Run: headless pygame with SDL's dummy video driver; simulated clock (each Clock.tick advances the game by its frame time, no real sleeping); random seed 0; keys injected as events and as key.get_pressed() state; no mouse input.
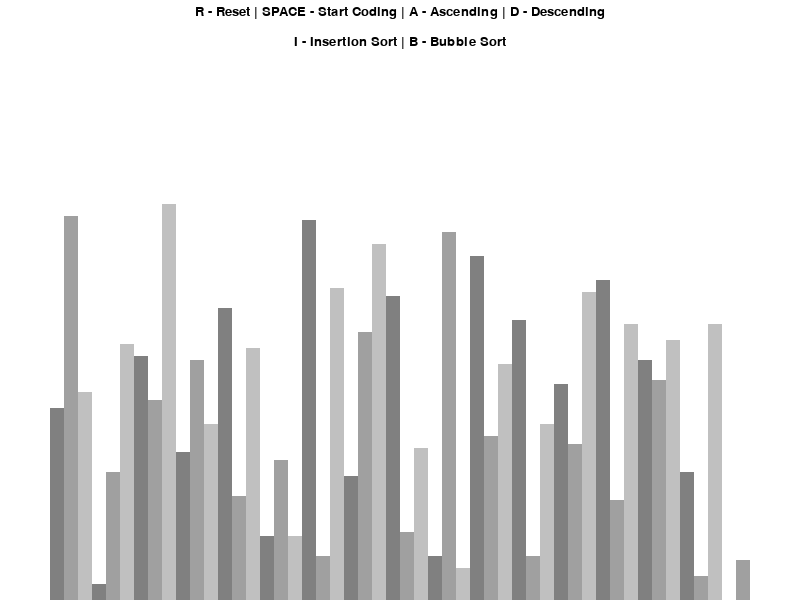
Frame 1 of 4 · flips 1–60 · no input
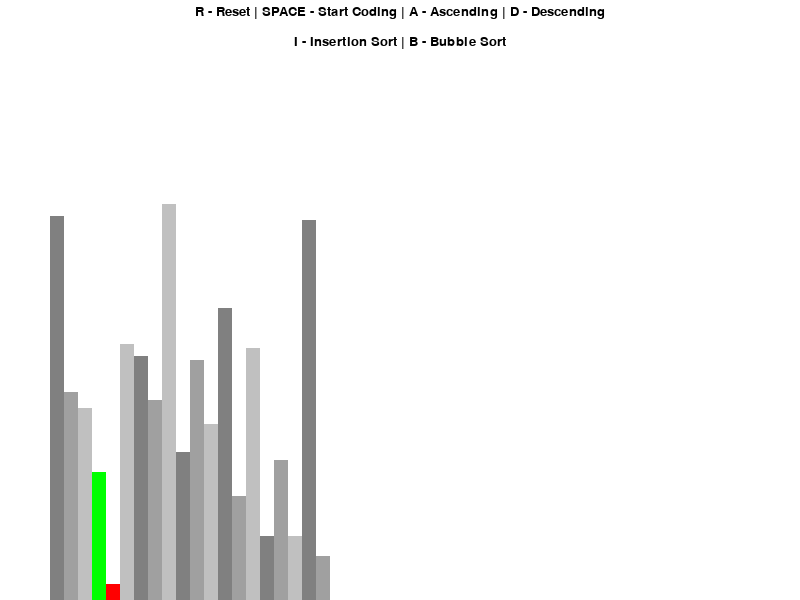
Frame 2 of 4 · flips 61–180 · tapped SPACE, RETURN · held RIGHT (→), D
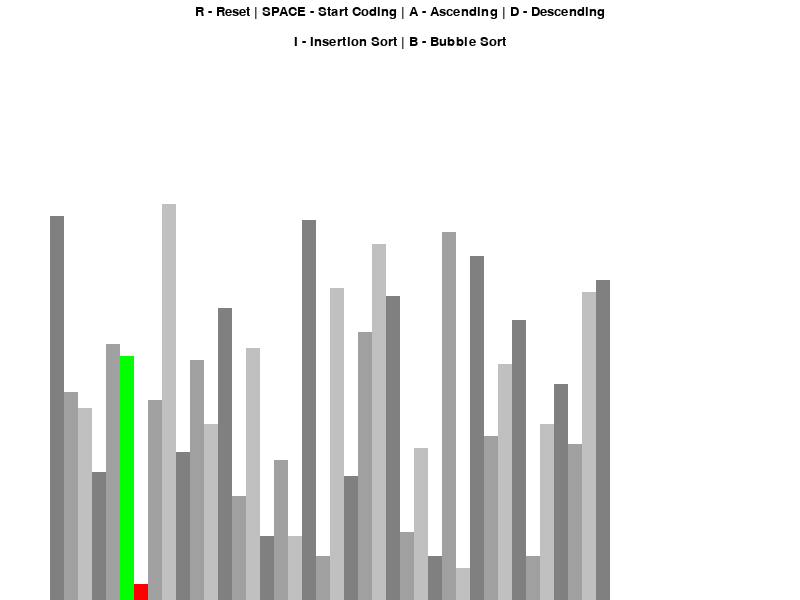
Frame 3 of 4 · flips 181–300 · held DOWN (↓), S
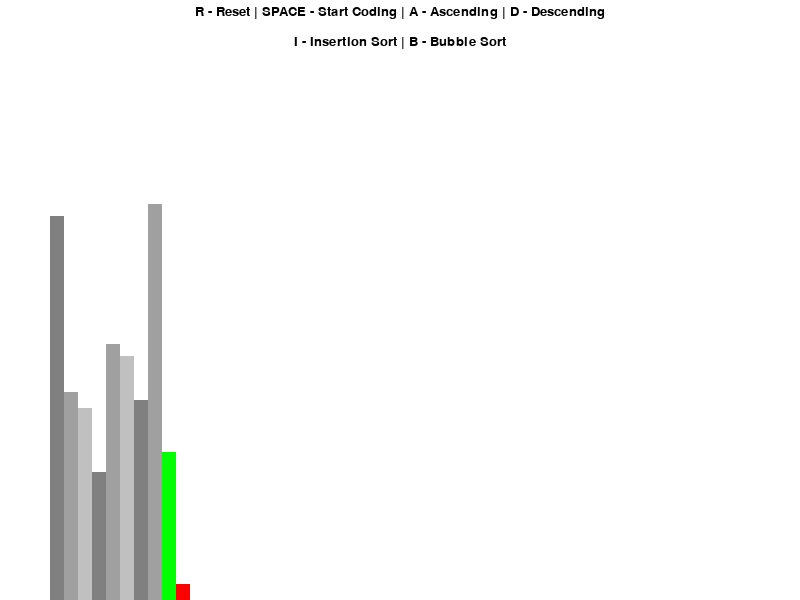
Frame 4 of 4 · flips 301–420 · held LEFT (←), A, UP (↑), W

The pygame program that drew these frames:

import math

import pygame
import random
pygame.init()

class DrawInformation:
    BLACK = 0, 0 ,0
    WHITE = 255, 255, 255
    GREEN = 0, 255, 0
    RED = 255, 0, 0
    GREY = 128, 128, 128
    BACKGROUND_COLOR = WHITE

    GRADIENTS = [
        (128, 128, 128),
        (160, 160, 160),
        (192, 192, 192)
    ]

    FONT = pygame.font.SysFont("comicsans", 20)
    LARGE_FONT = pygame.font.SysFont("comicsans", 40)

    SIDE_PAD = 100
    TOP_PAD = 150

    def __init__(self, width, height, lst):
        self.width = width
        self.height = height

        self.window = pygame.display.set_mode((self.width, self.height))
        # create the window

        pygame.display.set_caption("Algorithm Visualizer")
        # set the caption

        self.set_list(lst)

    def set_list(self, lst):
        self.lst = lst
        self.max_val = max(lst)
        self.min_val = min(lst)

        self.block_width = round((self.width - self.SIDE_PAD) / len(lst))
        # take the whole drawable width area (without the padding) and dividing it by the number of the list elements
        # the width of the element would then be relative to how many elements we have

        self.block_height = math.floor((self.height - self.TOP_PAD) / (self.max_val - self.min_val))
        # subtracting max from min val will tell us the number of values we have and then adjust the height relative to that number
        # the bigger the range, the smaller the scale

        self.start_x = self.SIDE_PAD // 2
        # top left corner in (x,y) for pygame is (0, 0)

def draw(draw_info):
    draw_info.window.fill(draw_info.BACKGROUND_COLOR)

    controls = draw_info.FONT.render("R - Reset | SPACE - Start Coding | A - Ascending | D - Descending", 1, draw_info.BLACK)
    draw_info.window.blit(controls, (draw_info.width/2 - controls.get_width()/2, 5))
    # subtract the w/2 of the screen from t/2 to get the coordinate x of where we should start drawing in order to center the object perfectly in the middle

    sorting = draw_info.FONT.render("I - Insertion Sort | B - Bubble Sort", 1, draw_info.BLACK)
    draw_info.window.blit(sorting, (draw_info.width / 2 - sorting.get_width() / 2, 35))

    draw_list(draw_info)
    pygame.display.update()


def draw_list(draw_info, color_positions={}, clear_bg=False):
    lst = draw_info.lst

    if clear_bg:
        clear_rect = (draw_info.SIDE_PAD//2, draw_info.TOP_PAD,
                      draw_info.width - draw_info.SIDE_PAD, draw_info.height - draw_info.TOP_PAD)

        pygame.draw.rect(draw_info.window, draw_info.BACKGROUND_COLOR, clear_rect)

    for i, val in enumerate(lst):
        x = draw_info.start_x + i * draw_info.block_width
        # if it is the first rectangle, we start from 50 on the x and so on
        y = draw_info.height - (val - draw_info.min_val) * draw_info.block_height
        # figure out what the height of the rectangle needs to be, then subtract it from the overall height of the screen

        color = draw_info.GRADIENTS[i % 3]
        # iterate over colors 0, 1, 2

        if i in color_positions:
            color = color_positions[i]

        pygame.draw.rect(draw_info.window, color, (x, y, draw_info.block_width, draw_info.height))

        if clear_bg:
            pygame.display.update()

def generate_starting_list(n, min_val, max_val):
    lst = []

    for _ in range(n):
        val = random.randint(min_val, max_val)
        lst.append(val)

    return lst

def bubble_sort(draw_info, ascending=True):
    lst = draw_info.lst

    for i in range(len(lst) - 1):
        for j in range(len(lst) - i - 1):
            num1 = lst[j]
            num2 = lst[j + 1]

            if (num1 > num2 and ascending) or (num1 < num2 and not ascending):
                lst[j], lst[j + 1] = lst[j + 1], lst[j]
                draw_list(draw_info, {j: draw_info.GREEN, j+1: draw_info.RED}, True)
                yield True
    return lst

def main():
    run = True
    clock = pygame.time.Clock()

    n = 50
    min_val = 0
    max_val = 100

    lst = generate_starting_list(n, min_val, max_val)
    draw_info = DrawInformation(800, 600, lst)
    sorting = False
    ascending = True

    sorting_algorithm = bubble_sort
    sorting_algo_name = "Bubble Sort"
    sorting_algorithm_generator = None

    while run:
        clock.tick(60)

        if sorting:
            try:
                next(sorting_algorithm_generator)
            except StopIteration:
                sorting = False

        else:
            draw(draw_info)


        for event in pygame.event.get():
            if event.type == pygame.QUIT:
                run = False

            if event.type != pygame.KEYDOWN:
                continue

            if event.key == pygame.K_r:
                lst = generate_starting_list(n, min_val, max_val)
                draw_info.set_list(lst)
            elif event.key == pygame.K_SPACE and sorting == False:
                sorting = True
                sorting_algorithm_generator = sorting_algorithm(draw_info, ascending)

            elif event.key == pygame.K_a and not sorting:
                ascending = True
            elif event.key == pygame.K_d and not sorting:
                ascending = False


    pygame.quit()


if __name__ == '__main__':
    main()
